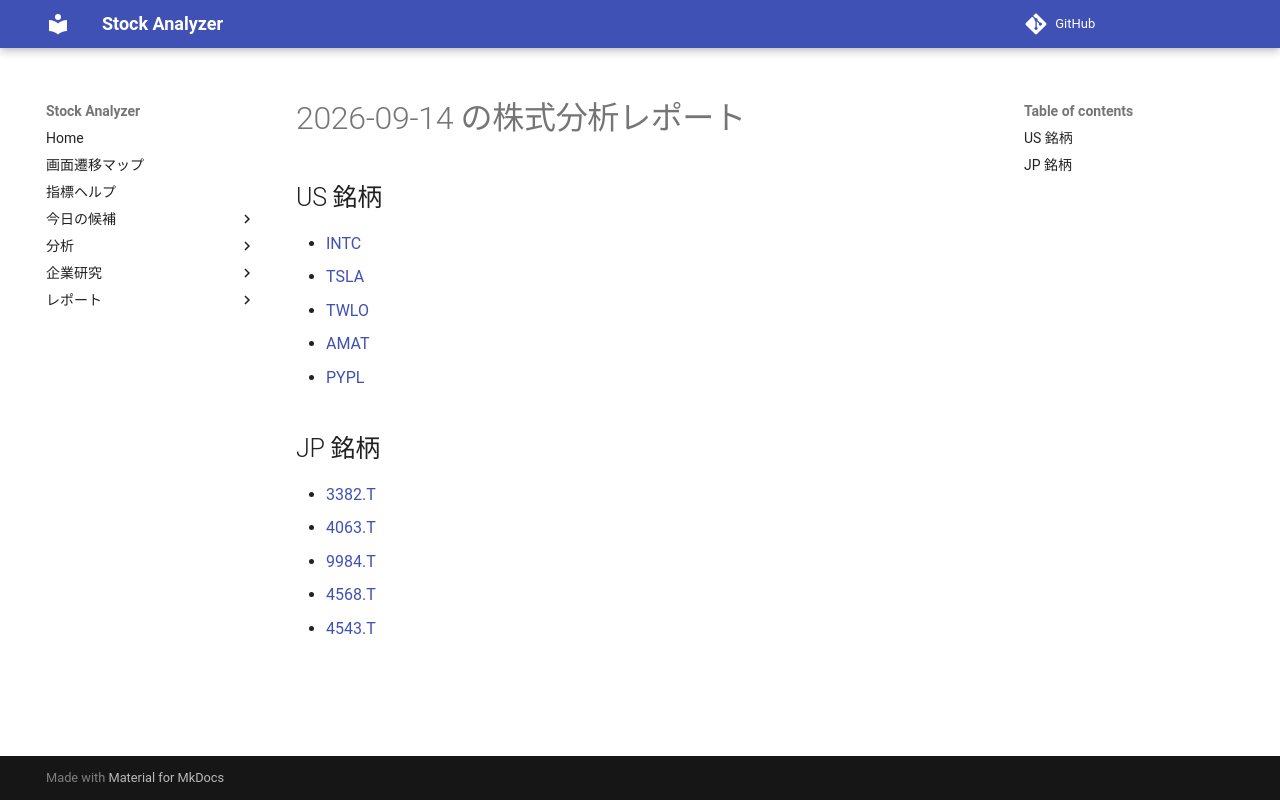

repository: Yumi-note/Making-APP · page: reports/2026-09-14/195846/index.html · generator: mkdocs

# 2026-09-14 の株式分析レポート

## US 銘柄

- [INTC](INTC.md)
- [TSLA](TSLA.md)
- [TWLO](TWLO.md)
- [AMAT](AMAT.md)
- [PYPL](PYPL.md)

## JP 銘柄

- [3382.T](3382_T.md)
- [4063.T](4063_T.md)
- [9984.T](9984_T.md)
- [4568.T](4568_T.md)
- [4543.T](4543_T.md)
